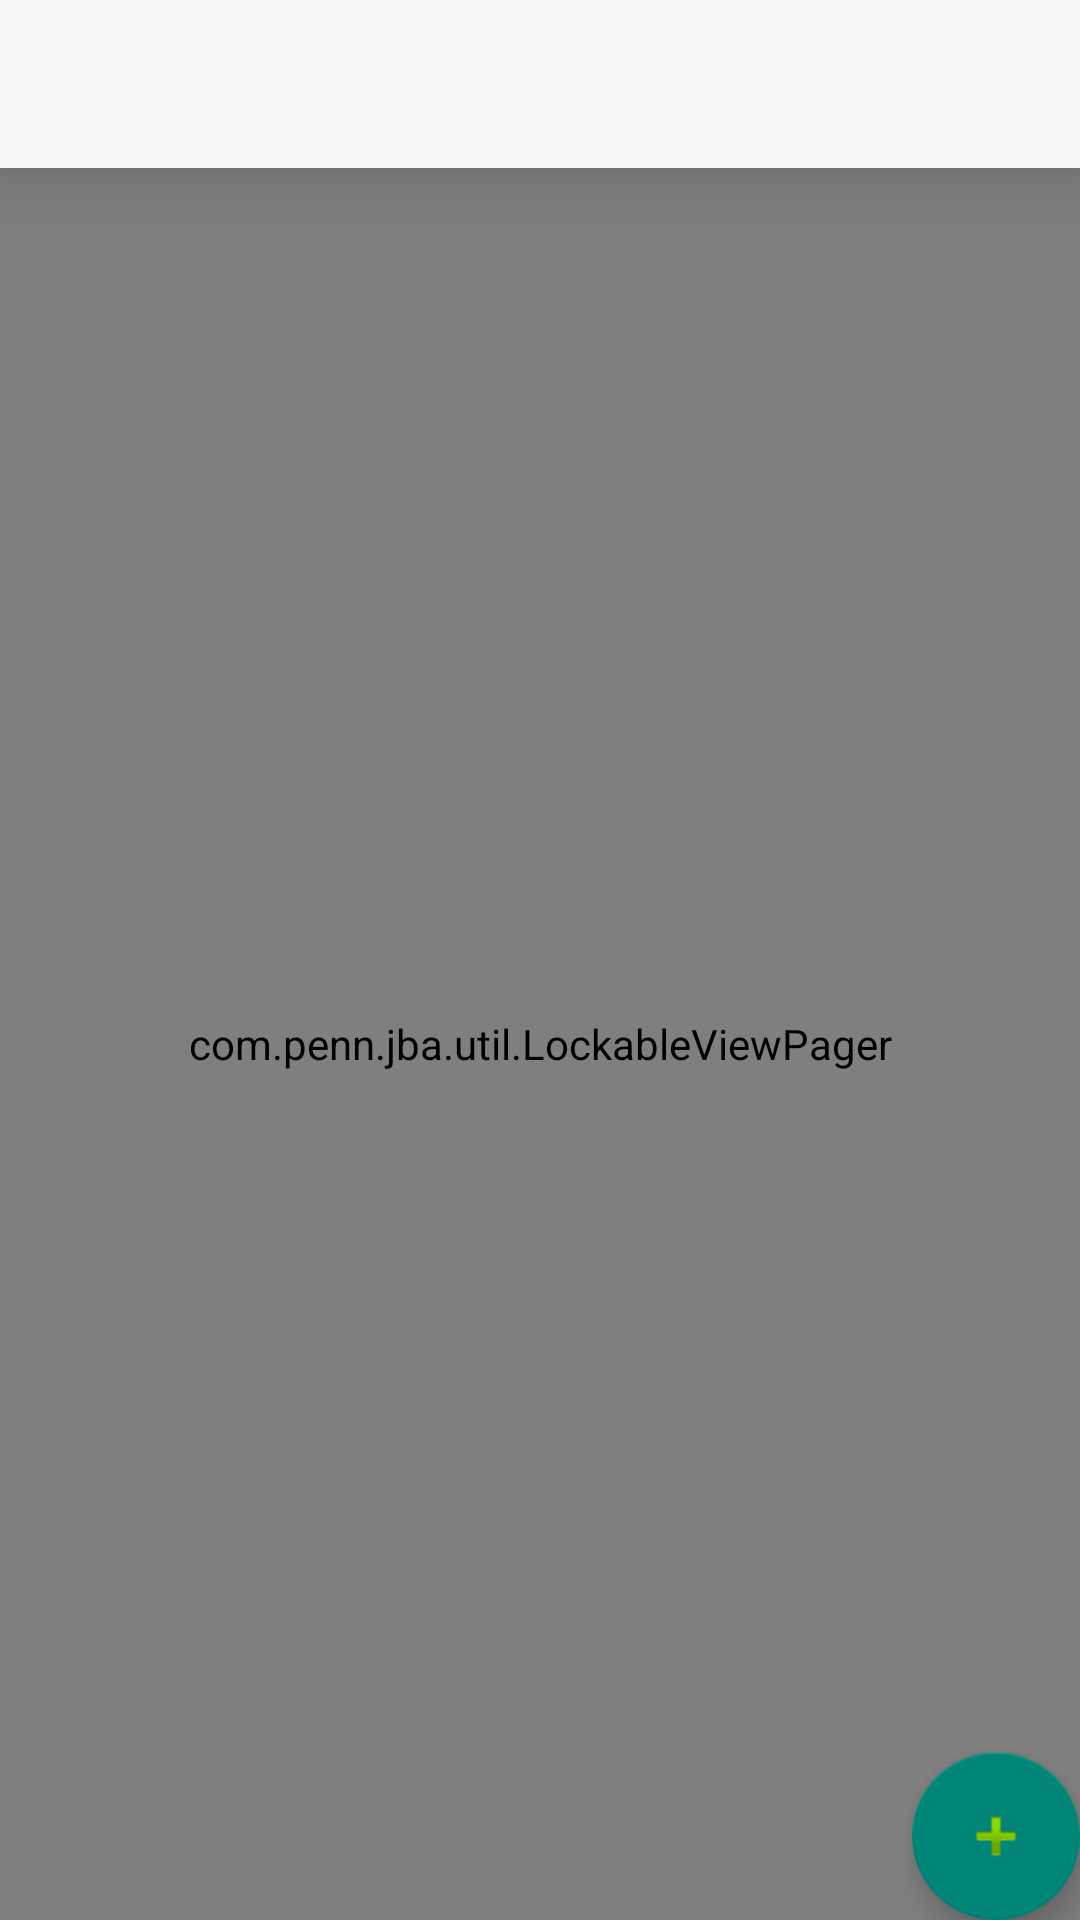

Layout XML and referenced resources for this Android screen:
<!-- AndroidManifest.xml: activity theme AppTheme.NoActionBar -->
<!-- res/layout/activity_tabs.xml -->
<?xml version="1.0" encoding="utf-8"?>
<layout xmlns:android="http://schemas.android.com/apk/res/android"
    xmlns:app="http://schemas.android.com/apk/res-auto"
    xmlns:tools="http://schemas.android.com/tools"
    tools:context="com.penn.jba.TabsActivity">

    <data>

        <variable
            name="presenter"
            type="com.penn.jba.TabsActivity" />

    </data>

    <FrameLayout
        android:layout_width="match_parent"
        android:layout_height="match_parent">

        <LinearLayout
            android:id="@+id/container"
            android:orientation="vertical"
            android:layout_width="match_parent"
            android:layout_height="match_parent">

            <android.support.v7.widget.Toolbar
                android:id="@+id/toolbar"
                android:layout_width="match_parent"
                android:layout_height="wrap_content"
                android:background="?attr/colorPrimary"
                android:elevation="16dp"
                android:minHeight="?attr/actionBarSize"
                app:layout_constraintLeft_toLeftOf="parent"
                app:layout_constraintRight_toRightOf="parent"
                app:layout_constraintTop_toTopOf="parent" />

            <com.penn.jba.util.LockableViewPager
                android:id="@+id/main_view_pager"
                android:layout_width="match_parent"
                android:layout_height="match_parent" />

        </LinearLayout>

        <android.support.design.widget.FloatingActionButton
            android:id="@+id/create_moment_bt"
            android:layout_width="wrap_content"
            android:layout_height="wrap_content"
            android:layout_gravity="bottom|end"
            android:layout_margin="@dimen/fab_margin"
            app:srcCompat="@android:drawable/ic_input_add" />

    </FrameLayout>


</layout>
<!-- resources referenced by this layout -->
<resources>
  <style name="AppTheme.NoActionBar" parent="Theme.AppCompat.Light.NoActionBar">
          
          
          
          
      </style>
</resources>
